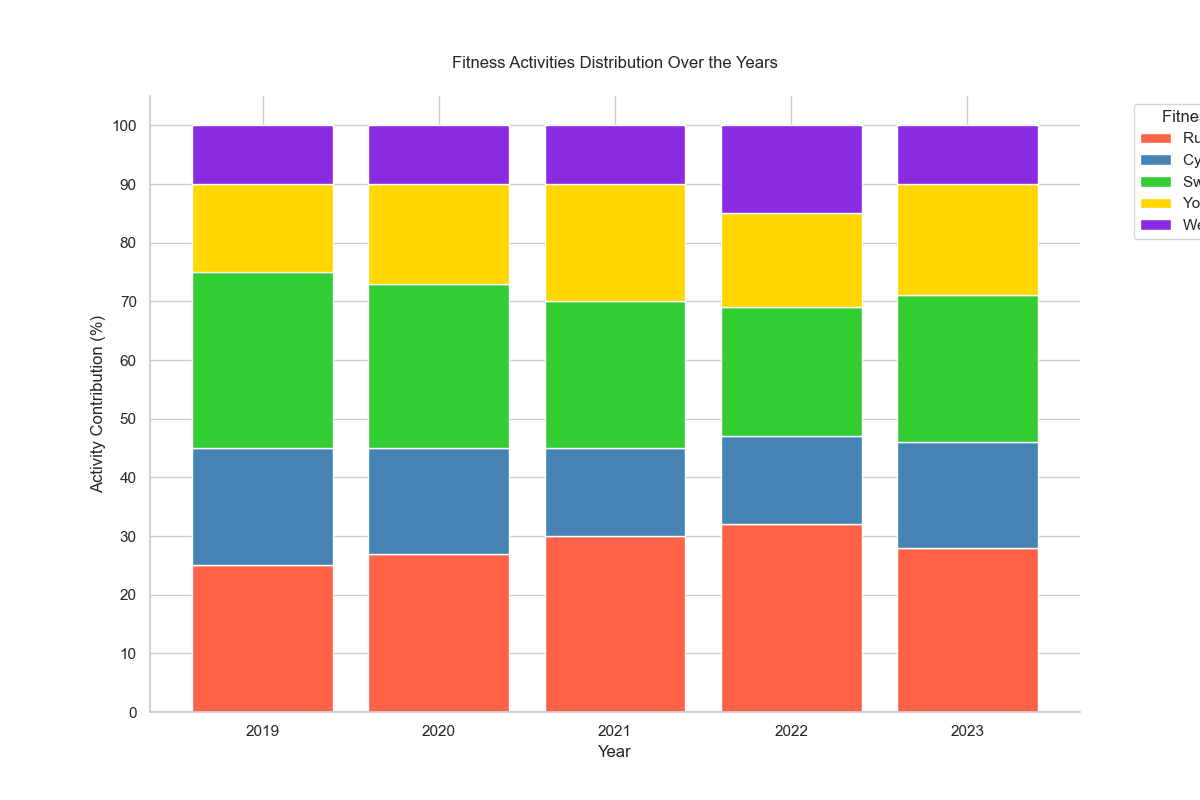

The file beside this chart, header and first rows:
Year, Running (%), Cycling (%), Swimming (%), Yoga (%), Weightlifting (%)
2019, 25, 20, 30, 15, 10
2020, 27, 18, 28, 17, 10
2021, 30, 15, 25, 20, 10
2022, 32, 15, 22, 16, 15
2023, 28, 18, 25, 19, 10
